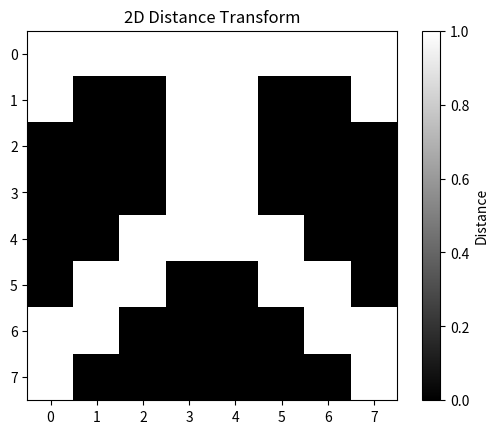

Here is the Python script that generated this plot:
import numpy as np
import matplotlib.pyplot as plt
from matplotlib import cm

# Input binary image
binary_image = np.array([
    [0, 0, 0, 0, 0, 0, 0, 0],
    [0, 1, 1, 0, 0, 1, 1, 0],
    [1, 1, 1, 0, 0, 1, 1, 1],
    [1, 1, 1, 0, 0, 1, 1, 1],
    [1, 1, 0, 0, 0, 0, 1, 1],
    [1, 0, 0, 1, 1, 0, 0, 1],
    [0, 0, 1, 1, 1, 1, 0, 0],
    [0, 1, 1, 1, 1, 1, 1, 0]
])

# Replace 1s (foreground) with 0 and 0s (background) with infinity
distance_image = np.where(binary_image == 1, 0, np.inf)

# Dimensions of the image
rows, cols = distance_image.shape

# Forward pass
for i in range(rows):
    for j in range(cols):
        if distance_image[i, j] != 0:  # Skip foreground pixels
            min_dist = distance_image[i, j]
            # Check top neighbor
            if i > 0:
                min_dist = min(min_dist, distance_image[i-1, j] + 1)
            # Check top-left neighbor
            if i > 0 and j > 0:
                min_dist = min(min_dist, distance_image[i-1, j-1] + 1)
            # Check left neighbor
            if j > 0:
                min_dist = min(min_dist, distance_image[i, j-1] + 1)
            # Check top-right neighbor
            if i > 0 and j < cols - 1:
                min_dist = min(min_dist, distance_image[i-1, j+1] + 1)
            distance_image[i, j] = min_dist

# Backward pass
for i in range(rows - 1, -1, -1):
    for j in range(cols - 1, -1, -1):
        if distance_image[i, j] != 0:  # Skip foreground pixels
            min_dist = distance_image[i, j]
            # Check bottom neighbor
            if i < rows - 1:
                min_dist = min(min_dist, distance_image[i+1, j] + 1)
            # Check bottom-right neighbor
            if i < rows - 1 and j < cols - 1:
                min_dist = min(min_dist, distance_image[i+1, j+1] + 1)
            # Check right neighbor
            if j < cols - 1:
                min_dist = min(min_dist, distance_image[i, j+1] + 1)
            # Check bottom-left neighbor
            if i < rows - 1 and j > 0:
                min_dist = min(min_dist, distance_image[i+1, j-1] + 1)
            distance_image[i, j] = min_dist

# Replace infinities with a high value for display purposes
max_distance = np.nanmax(distance_image[np.isfinite(distance_image)])
distance_image[np.isinf(distance_image)] = max_distance + 1

# Display the distance transform
plt.imshow(distance_image, cmap='gray', interpolation='nearest')
plt.title('2D Distance Transform')
plt.colorbar(label='Distance')
plt.show()
